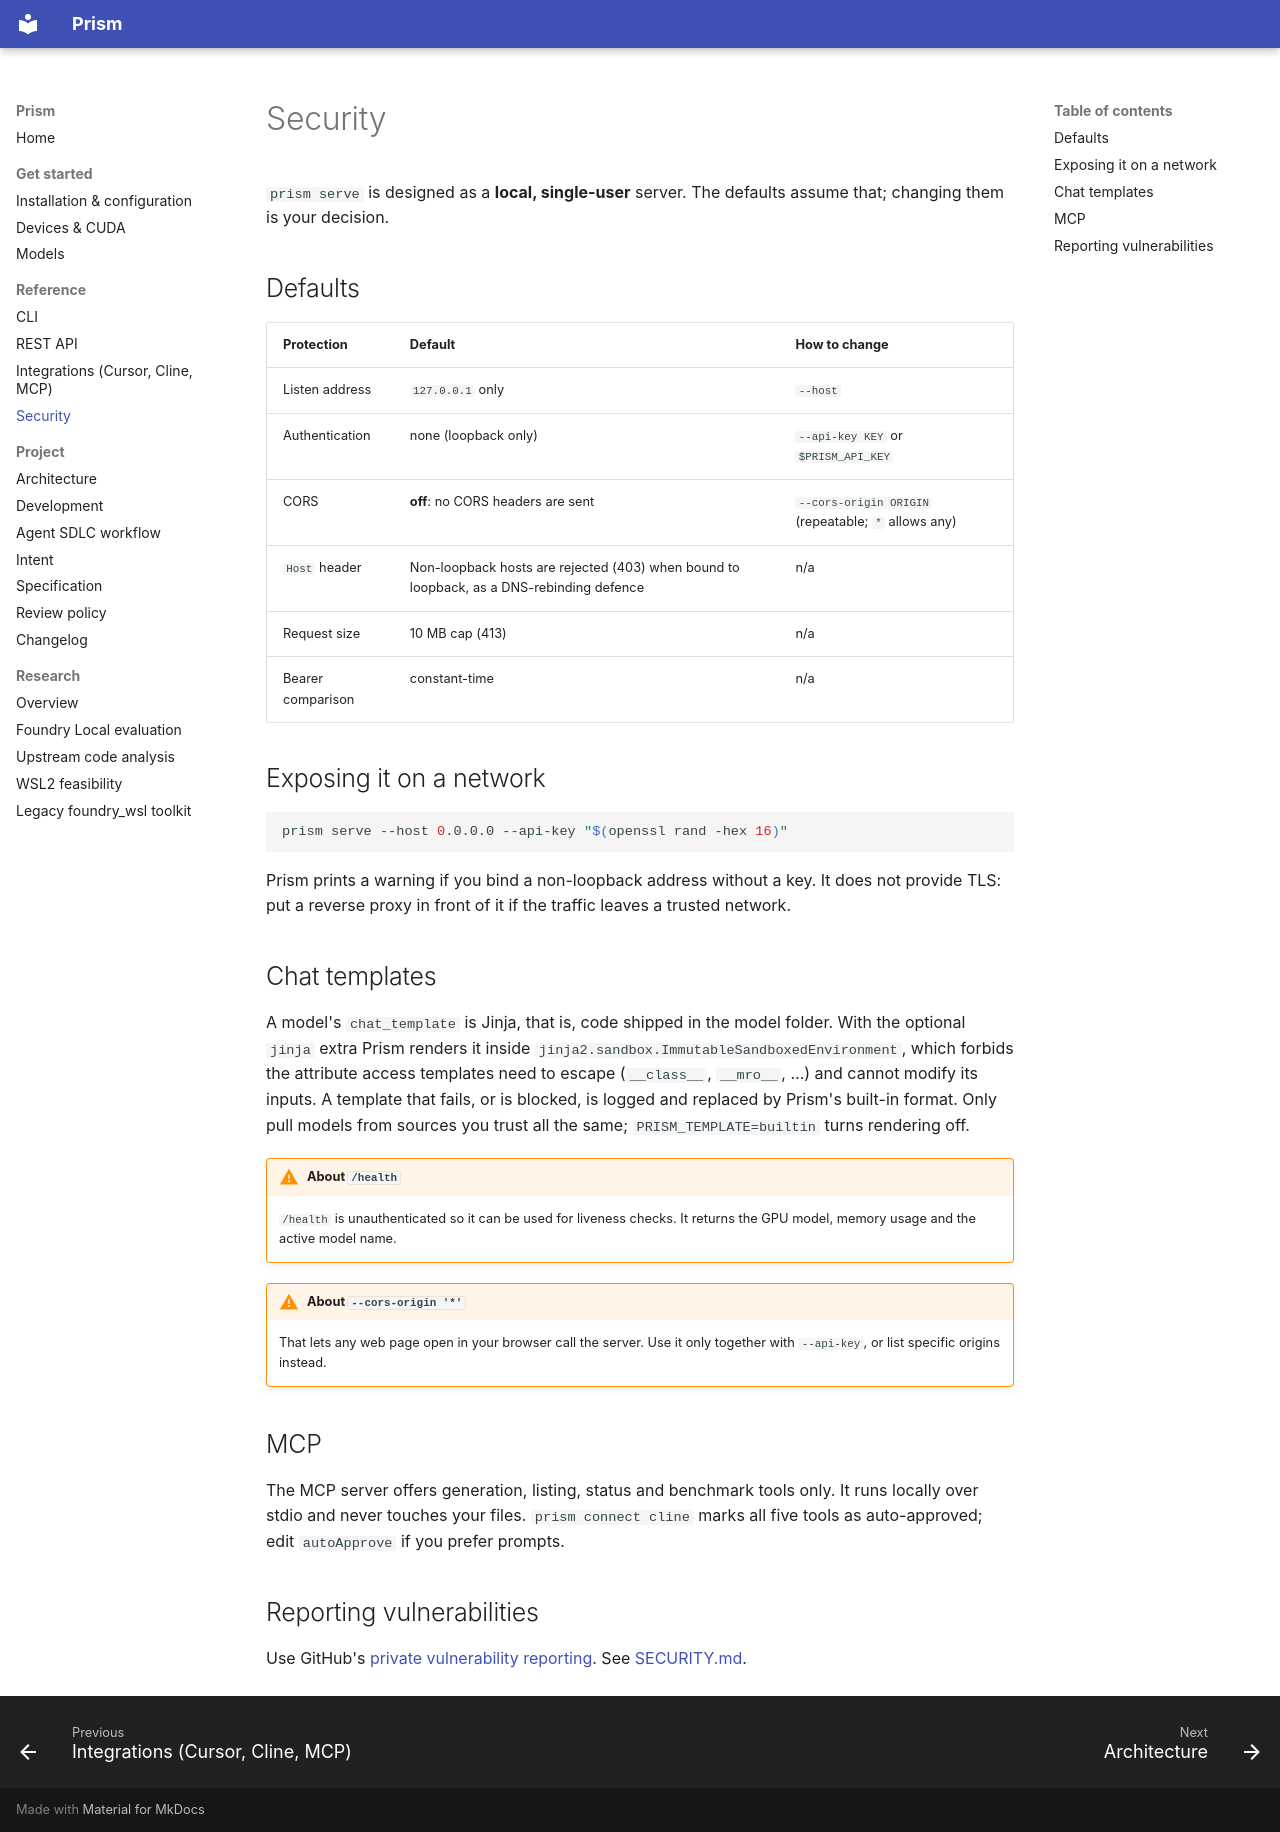

repository: senssei/prism-local · page: security/index.html · generator: mkdocs

# Security

`prism serve` is designed as a **local, single-user** server. The defaults assume that; changing them is your decision.

## Defaults

| Protection | Default | How to change |
|---|---|---|
| Listen address | `127.0.0.1` only | `--host` |
| Authentication | none (loopback only) | `--api-key KEY` or `$PRISM_API_KEY` |
| CORS | **off**: no CORS headers are sent | `--cors-origin ORIGIN` (repeatable; `*` allows any) |
| `Host` header | Non-loopback hosts are rejected (403) when bound to loopback, as a DNS-rebinding defence | n/a |
| Request size | 10 MB cap (413) | n/a |
| Bearer comparison | constant-time | n/a |

## Exposing it on a network

```bash
prism serve --host 0.0.0.0 --api-key "$(openssl rand -hex 16)"
```

Prism prints a warning if you bind a non-loopback address without a key. It does not provide TLS: put a reverse proxy in
front of it if the traffic leaves a trusted network.

## Chat templates

A model's `chat_template` is Jinja, that is, code shipped in the model folder. With the optional `jinja` extra Prism renders it inside
`jinja2.sandbox.ImmutableSandboxedEnvironment`, which forbids the attribute access templates need to escape (`__class__`, `__mro__`, …) and cannot modify its
inputs. A template that fails, or is blocked, is logged and replaced by Prism's built-in format. Only pull models from sources you trust
all the same; `PRISM_TEMPLATE=builtin` turns rendering off.

!!! warning "About `/health`"
    `/health` is unauthenticated so it can be used for liveness checks. It returns the GPU model, memory usage and the active
    model name.

!!! warning "About `--cors-origin '*'`"
    That lets any web page open in your browser call the server. Use it only together with `--api-key`, or list specific
    origins instead.

## MCP

The MCP server offers generation, listing, status and benchmark tools only. It runs locally over stdio and never touches
your files. `prism connect cline` marks all five tools as auto-approved; edit `autoApprove` if you prefer prompts.

## Reporting vulnerabilities

Use GitHub's [private vulnerability reporting](https://github.com/senssei/prism-local/security/advisories/new). See
[SECURITY.md](https://github.com/senssei/prism-local/blob/main/SECURITY.md).
